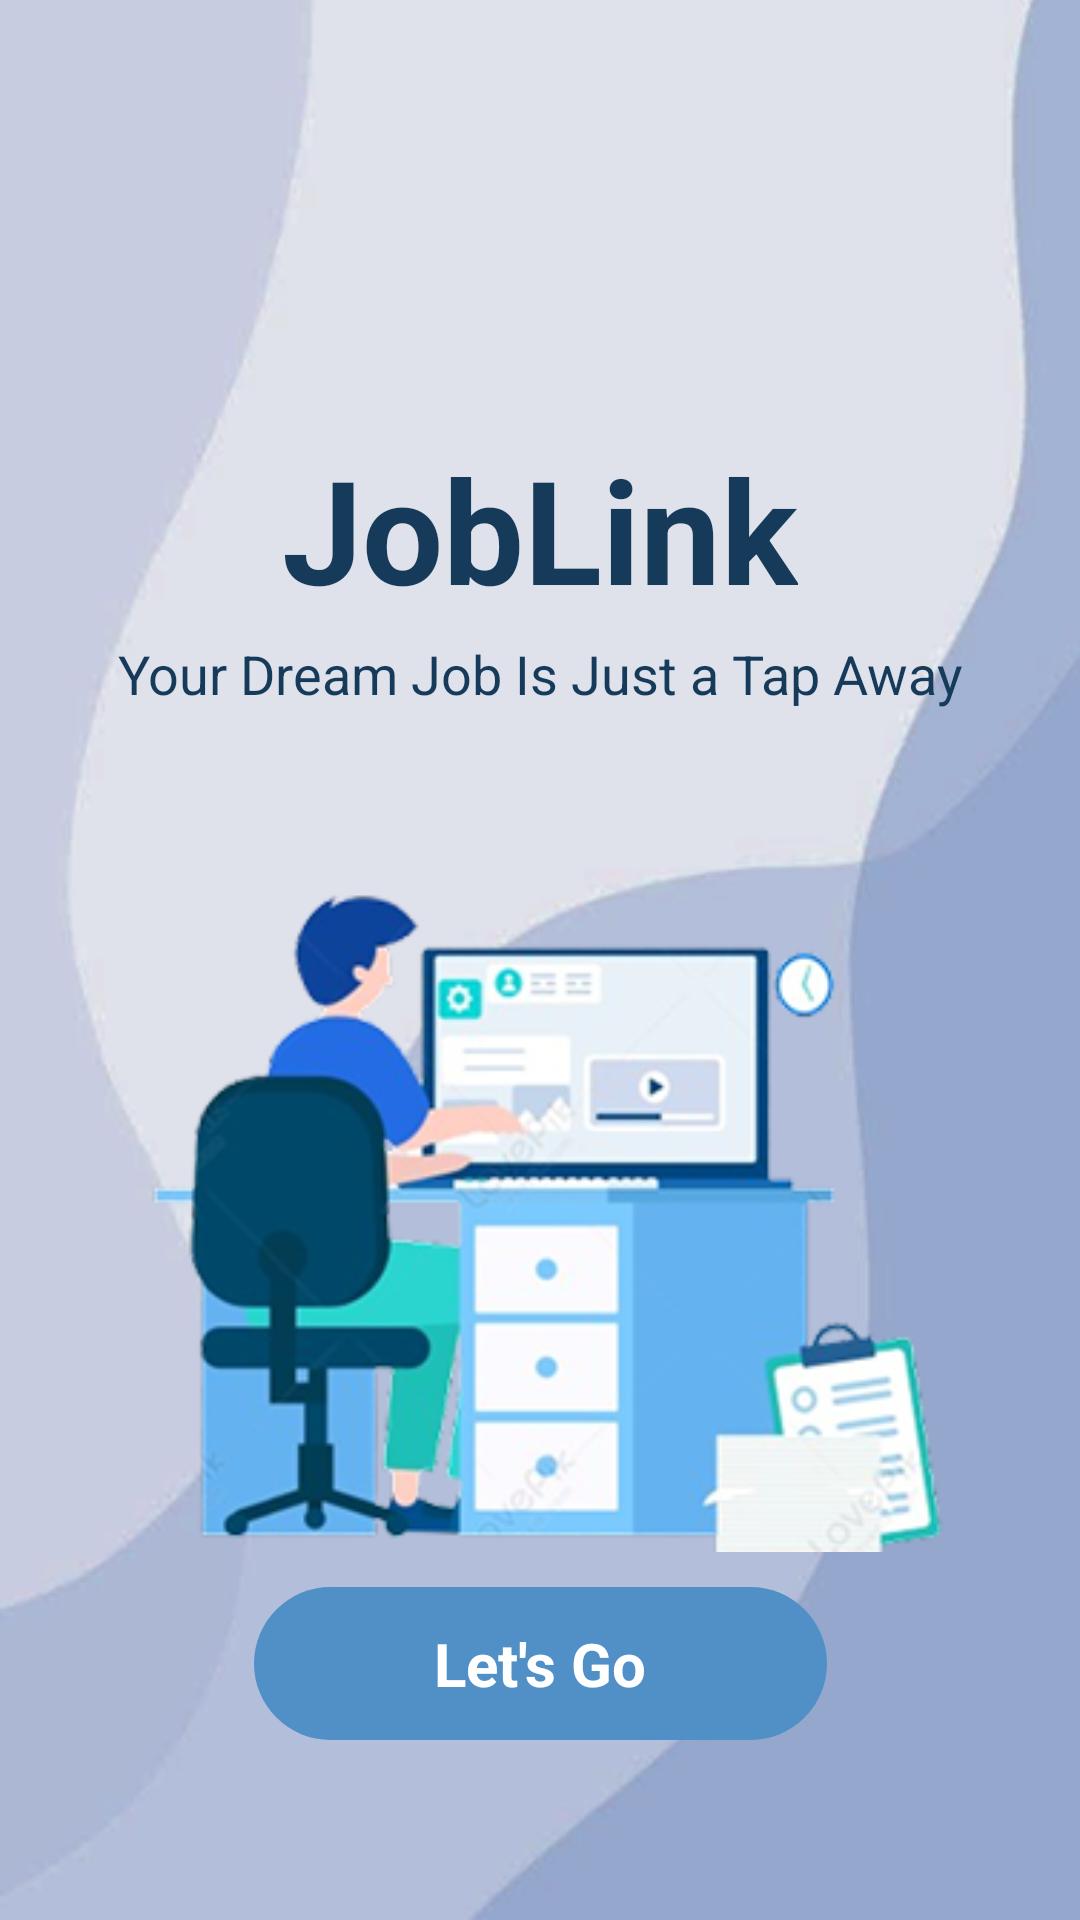

Layout XML and referenced resources for this Android screen:
<!-- AndroidManifest.xml: application theme Theme.Joblink -->
<!-- res/layout/splash_screen.xml -->
<?xml version="1.0" encoding="utf-8"?>
<androidx.constraintlayout.widget.ConstraintLayout xmlns:android="http://schemas.android.com/apk/res/android"
    xmlns:app="http://schemas.android.com/apk/res-auto"
    xmlns:tools="http://schemas.android.com/tools"
    android:layout_width="match_parent"
    android:layout_height="match_parent">

    <ImageView
        android:id="@+id/blue_background"
        android:layout_width="match_parent"
        android:layout_height="match_parent"
        android:src="@drawable/pic1"
        android:scaleType="centerCrop"
        android:contentDescription="@null" />

    <ImageView
        android:id="@+id/logo_image"
        android:layout_width="120dp"
        android:layout_height="120dp"
        android:layout_marginBottom="8dp"
        android:contentDescription="@null"
        android:src="@drawable/chatlogo_removebg_preview"
        app:layout_constraintBottom_toTopOf="@+id/app_name"
        app:layout_constraintEnd_toEndOf="parent"
        app:layout_constraintStart_toStartOf="parent" />

    <TextView
        android:id="@+id/app_name"
        android:layout_width="wrap_content"
        android:layout_height="wrap_content"
        android:fontFamily="sans-serif"
        android:text="JobLink"
        android:textColor="#163A5A"
        android:textSize="48sp"
        android:textStyle="bold"
        app:layout_constraintBottom_toBottomOf="parent"
        app:layout_constraintEnd_toEndOf="parent"
        app:layout_constraintStart_toStartOf="parent"
        app:layout_constraintTop_toTopOf="parent"
        app:layout_constraintVertical_bias="0.25" />

    <TextView
        android:id="@+id/tagline"
        android:layout_width="wrap_content"
        android:layout_height="wrap_content"
        android:layout_marginTop="4dp"
        android:fontFamily="sans-serif"
        android:text="Your Dream Job Is Just a Tap Away"
        android:textColor="#163A5A"
        android:textSize="18sp"
        app:layout_constraintEnd_toEndOf="parent"
        app:layout_constraintStart_toStartOf="parent"
        app:layout_constraintTop_toBottomOf="@id/app_name" />

    <ImageView
        android:id="@+id/main_image"
        android:layout_width="0dp"
        android:layout_height="0dp"
        android:layout_marginTop="16dp"
        android:contentDescription="@null"
        android:src="@drawable/pic7_removebg_preview"
        app:layout_constraintBottom_toTopOf="@+id/lets_go_btn"
        app:layout_constraintEnd_toEndOf="parent"
        app:layout_constraintStart_toStartOf="parent"
        app:layout_constraintTop_toBottomOf="@+id/tagline" />

    <TextView
        android:id="@+id/lets_go_btn"
        android:layout_width="wrap_content"
        android:layout_height="wrap_content"
        android:layout_marginBottom="60dp"
        android:background="@drawable/rounded_button_bg"
        android:paddingStart="60dp"
        android:paddingTop="12dp"
        android:paddingEnd="60dp"
        android:paddingBottom="12dp"
        android:text="Let's Go"
        android:textColor="#FFFFFF"
        android:textSize="20sp"
        android:textStyle="bold"
        app:layout_constraintBottom_toBottomOf="parent"
        app:layout_constraintEnd_toEndOf="parent"
        app:layout_constraintStart_toStartOf="parent" />

</androidx.constraintlayout.widget.ConstraintLayout>
<!-- resources referenced by this layout -->
<resources>
  <!-- drawable pic1: png bitmap (drawable, 57432 bytes) -->
  <!-- drawable pic7_removebg_preview: png bitmap (drawable, 70397 bytes) -->
  <!-- drawable rounded_button_bg (drawable) -->
  <?xml version="1.0" encoding="utf-8"?>
  <shape xmlns:android="http://schemas.android.com/apk/res/android" android:shape="rectangle">
      <solid android:color="#5190C7"/> 
      <corners android:radius="40dp"/>
  </shape>
  <style name="Theme.Joblink" parent="Base.Theme.Joblink" />
  <style name="Base.Theme.Joblink" parent="Theme.Material3.DayNight.NoActionBar">
          
          
          <item name="colorSecondaryVariant">@color/teal_700</item>
          <item name="colorOnSecondary">@color/black</item>
          
          <item name="android:statusBarColor">?attr/colorPrimaryVariant</item>
          
      </style>
  <!-- not gathered from this repository: default colours our renderer supplied (Android Studio template values) -->
  <color name="teal_700">#FF018786</color>
  <color name="black">#FF000000</color>
</resources>
